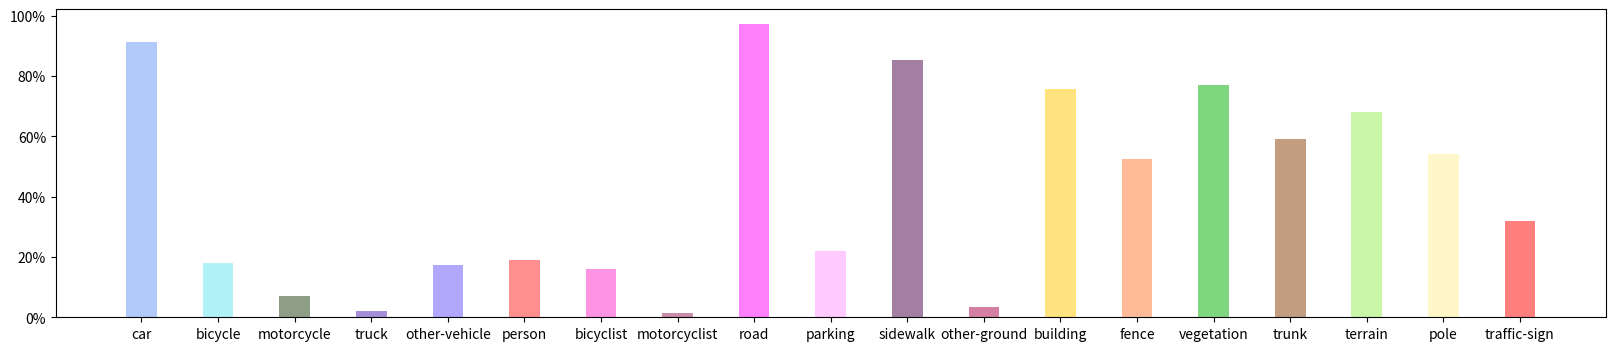

Write the Python code that produced this figure. (Note: this script raises an exception after producing the figure.)
import matplotlib.pyplot as plt
from matplotlib.ticker import FuncFormatter
import numpy as np

# 定义类别和对应的数量
categories =  ['car', 'bicycle', 'motorcycle', 'truck','other-vehicle','person','bicyclist','motorcyclist','road','parking',
              'sidewalk','other-ground','building','fence','vegetation','trunk','terrain','pole','traffic-sign']
values = [0.91445354, 0.1802871,  0.07036507, 0.02046779, 0.17476557,
            0.19155636, 0.15934671, 0.01397761, 0.97317924, 0.22063157, 0.85305587,
            0.03485138, 0.75589207, 0.52576894, 0.77198219, 0.59244093, 0.67953983, 0.54317137, 0.32076339]

# 设置颜色和透明度
colors = [(100, 150, 245), (100, 230, 245), (30, 60, 15),(80, 30, 180),(100, 80, 250),(255, 30, 30),(255,40,200),(150, 30, 90),
          (255, 0, 250),(255, 150, 255),(75, 0, 75),(175, 0, 75),(255, 200, 0),(255, 120, 50),(0, 175, 0),(135, 60, 0),(150, 240, 80),(255, 240, 150),(255, 0, 0)]
alpha = [0.5, 0.5, 0.5,0.5,0.5,0.5, 0.5, 0.5,0.5,0.5,0.5, 0.5, 0.5,0.5,0.5,0.5,0.5,0.5,0.5]

# 自定义百分制格式
def to_percent(y, position):
    return "{:.0%}".format(y)

plt.figure(figsize=(20, 4))
# 处理其他类别
for i in range(0, len(categories)):
    plt.bar(categories[i], values[i], color=(colors[i][0]/255, colors[i][1]/255, colors[i][2]/255), alpha=alpha[i], width=0.4)

# 设置y轴的百分制格式
plt.gca().yaxis.set_major_formatter(FuncFormatter(to_percent))

plt.show()



plt.savefig('../work_dirs/figure_3a.jpg', format='jpg', dpi=300)
# plt.show()
